Photos from the image-classification dataset "data" in the GitHub repository Achuthan2909/Heart-Disease-Analysis-using-ECG-Spectrograms-and-SHAP. Its 5 classes are: APC, LBB, NOR, PVC, RBB.

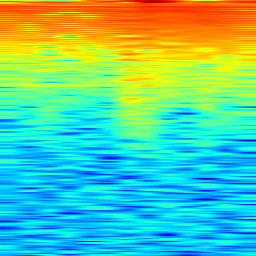
Label: RBB

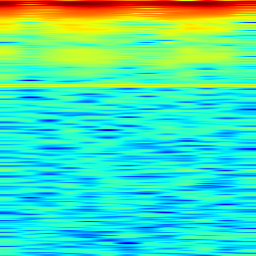
Label: APC

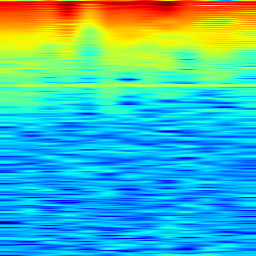
Label: LBB

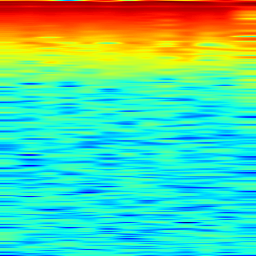
Label: PVC

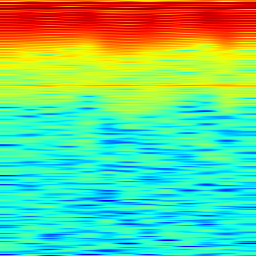
Label: NOR

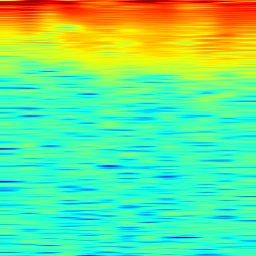
Label: PVC
